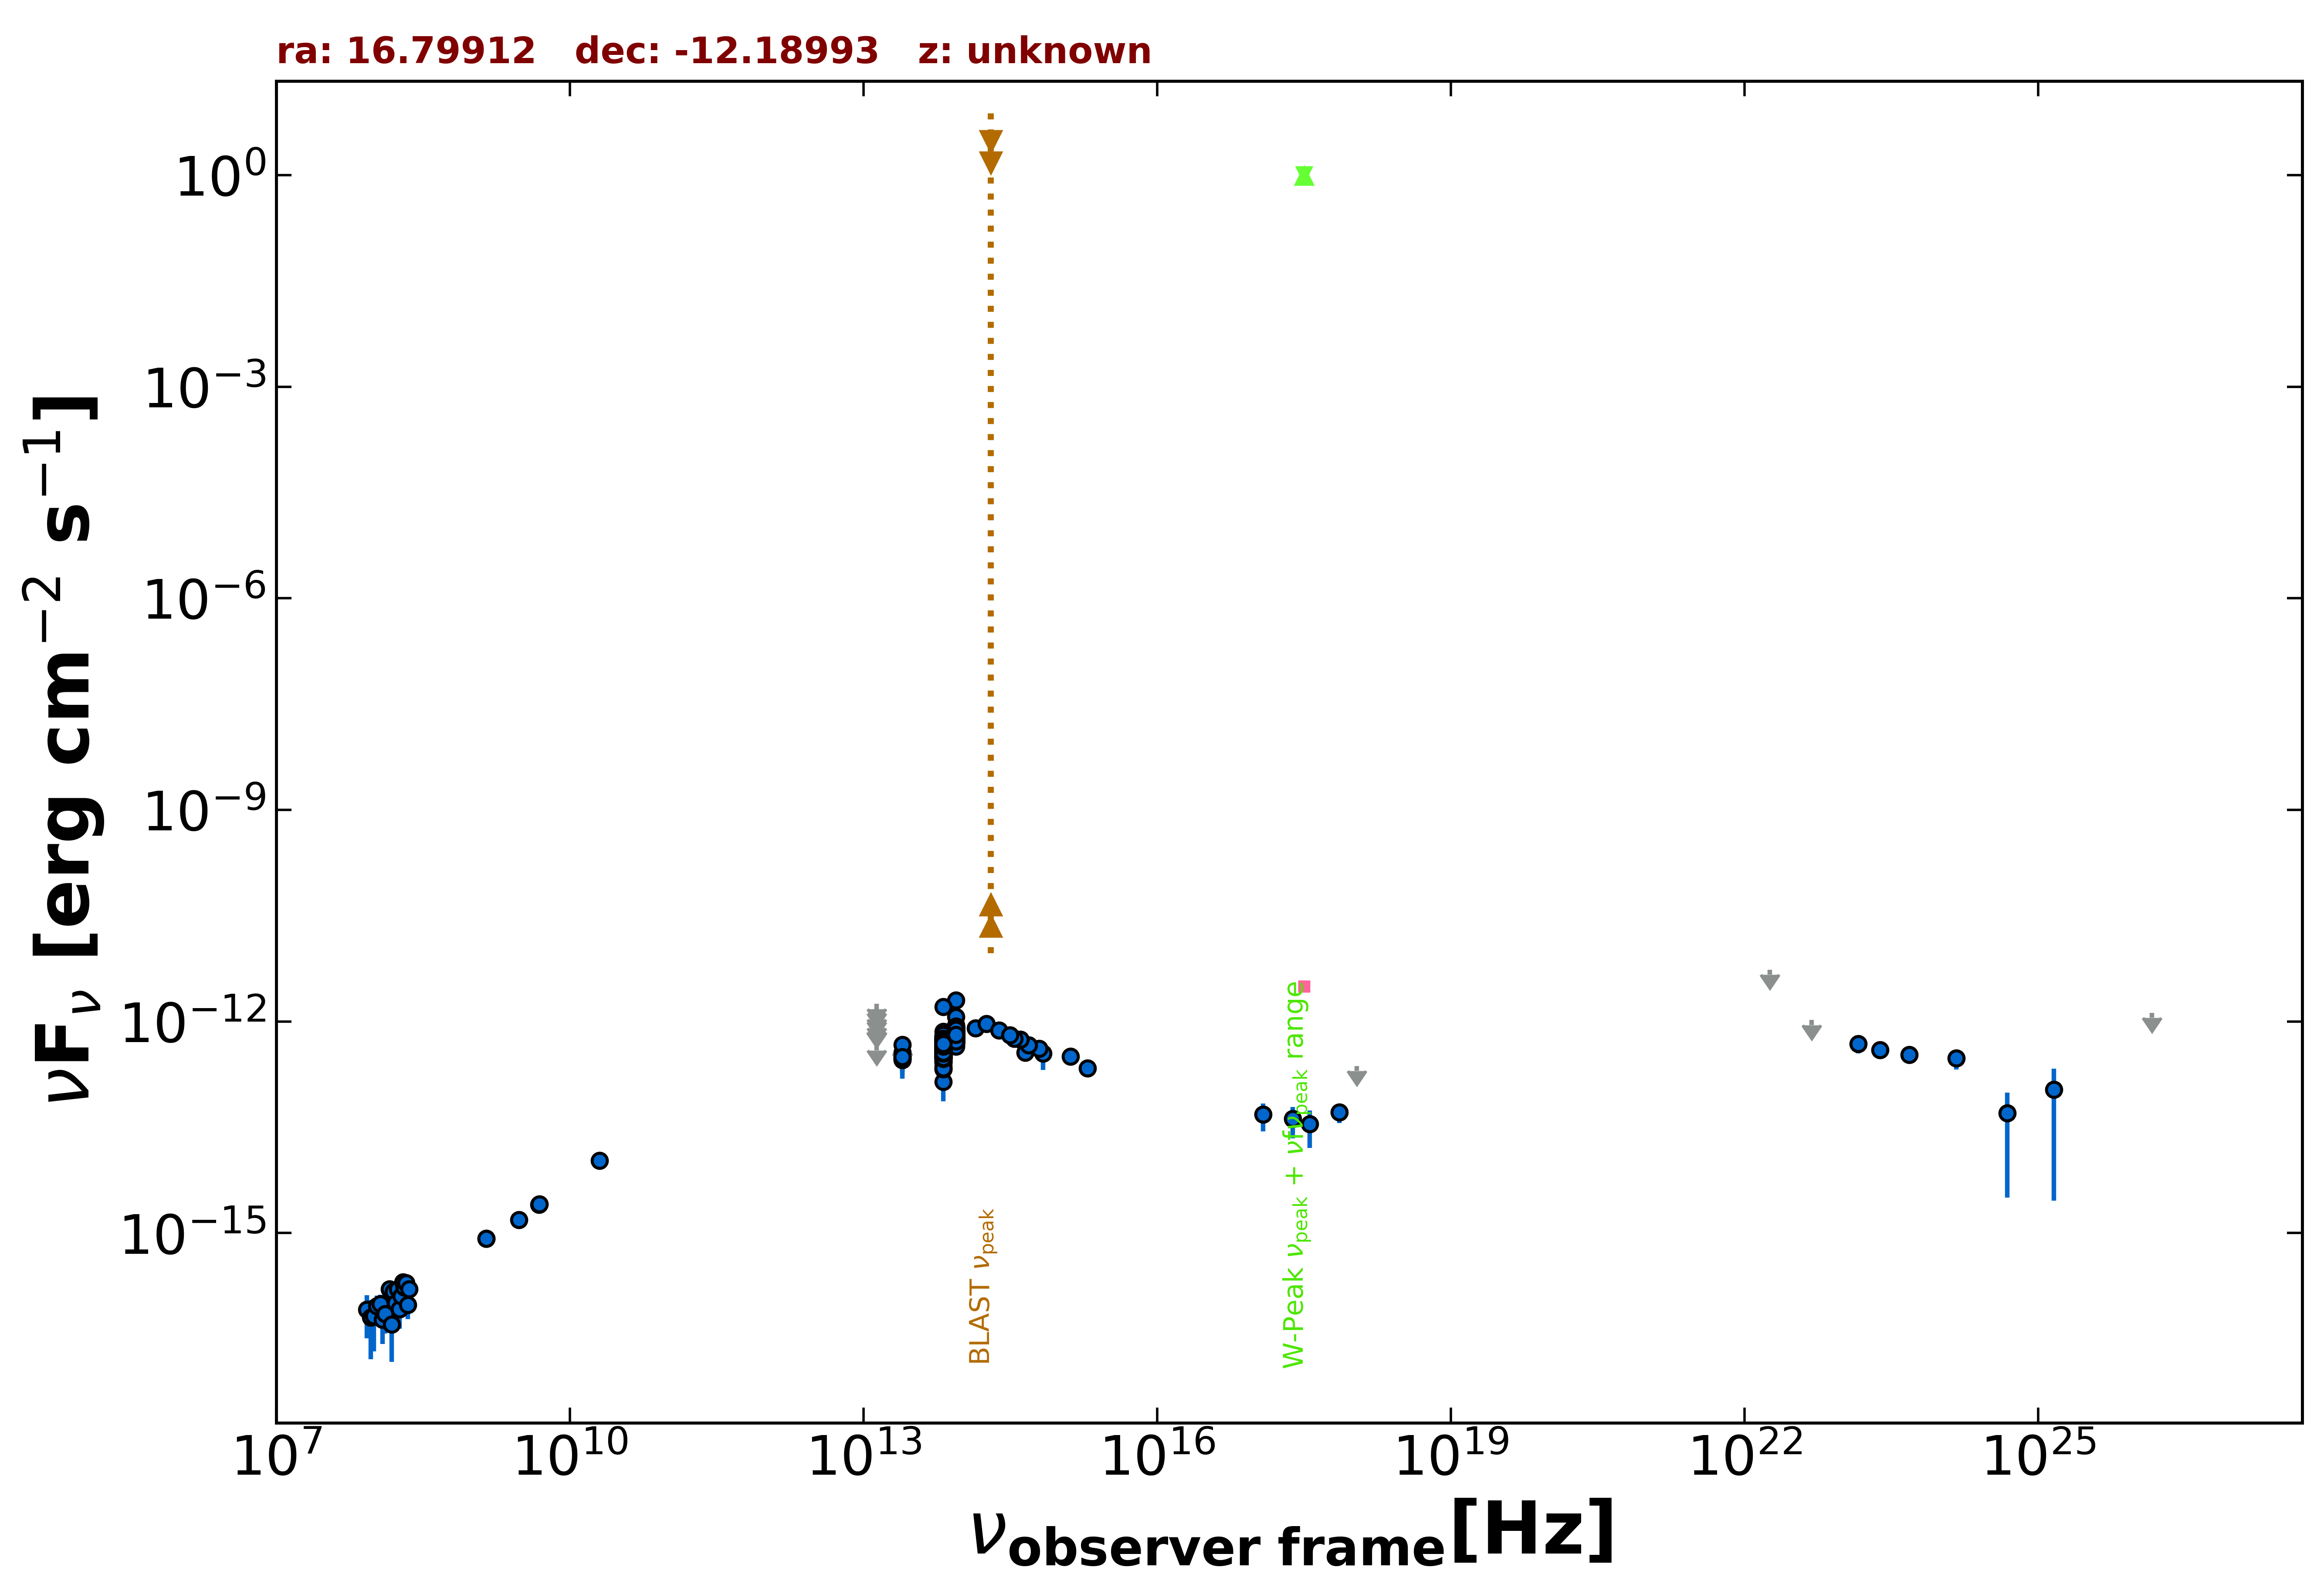

Values plotted in this chart, from the file beside it:
freq., flux, err_flux, MJD_start, MJD_end, flag, catalog, reference
1.400e+09, 8.330e-16, 2.520e-17, 55000, 55000, , NVSS, Condon et al. 1998  AJ  115  1693
3.000e+09, 1.536e-15, 7.500e-18, 55000, 55000, , VLASSQL, Gordon et al. 2021  ApJS  255  30
2.418e+17, 4.176e-14, 1.989e-14, 58989, 58999, , 1OUSX, Giommi et al. in preparation
1.209e+17, 4.814e-14, 2.044e-14, 58989, 58999, , 1OUSX, Giommi et al. in preparation
3.627e+17, 3.537e-14, 1.934e-14, 58989, 58999, , 1OUSX, Giommi et al. in preparation
7.253e+17, 5.142e-14, 1.540e-14, 58989, 58999, , 1OUSX, Giommi et al. in preparation
1.088e+18, 2.345e-13, 0.000e+00, 58989, 58999, UL, 1OUSX, Giommi et al. in preparation
1.500e+08, 7.665e-17, 9.150e-18, 55000, 55000, , TGSS150, Intema et al. 2017  A&A  598  A781
2.000e+10, 1.060e-14, 6.000e-16, 55000, 55000, , AT20G, Murphy et al. 2010  MNRAS  402  2403
4.800e+09, 2.544e-15, 5.280e-16, 55000, 55000, , PMN, Griffith et al. 1993-1996  VizieR  VIII/…
1.389e+14, 8.093e-13, 1.099e-13, 55000, 55000, , 2MASS, Skrutskie et al. 2006  AJ  131  1163
1.804e+14, 9.326e-13, 1.119e-13, 55000, 55000, , 2MASS, Skrutskie et al. 2006  AJ  131  1163
2.427e+14, 7.489e-13, 8.780e-14, 55000, 55000, , 2MASS, Skrutskie et al. 2006  AJ  131  1163
8.817e+13, 6.886e-13, 3.150e-15, 55000, 55000, , UNWISE, Schlafly et al. 2019  ApJS  240  30
6.517e+13, 4.586e-13, 4.250e-15, 55000, 55000, , UNWISE, Schlafly et al. 2019  ApJS  240  30
8.817e+13, 6.724e-13, 1.675e-14, 55000, 55000, , WISE, Wright et al. 2010  AJ  140  1868
6.517e+13, 4.574e-13, 1.390e-14, 55000, 55000, , WISE, Wright et al. 2010  AJ  140  1868
2.498e+13, 3.014e-13, 4.795e-14, 55000, 55000, , WISE, Wright et al. 2010  AJ  140  1868
1.363e+13, 4.575e-13, 0.000e+00, 55000, 55000, UL, WISE, Wright et al. 2010  AJ  140  1868
8.817e+13, 4.921e-13, 3.810e-14, 57741, 57741, , NEOWISE, Mainzer et al. 2014  ApJ  792  30
6.517e+13, 4.620e-13, 3.960e-14, 57741, 57741, , NEOWISE, Mainzer et al. 2014  ApJ  792  30
8.817e+13, 6.445e-13, 3.625e-14, 57741, 57741, , NEOWISE, Mainzer et al. 2014  ApJ  792  30
6.517e+13, 5.290e-13, 4.295e-14, 57741, 57741, , NEOWISE, Mainzer et al. 2014  ApJ  792  30
8.817e+13, 6.818e-13, 3.395e-14, 57741, 57741, , NEOWISE, Mainzer et al. 2014  ApJ  792  30
6.517e+13, 4.140e-13, 3.820e-14, 57741, 57741, , NEOWISE, Mainzer et al. 2014  ApJ  792  30
8.817e+13, 7.510e-13, 3.180e-14, 57740, 57740, , NEOWISE, Mainzer et al. 2014  ApJ  792  30
6.517e+13, 4.308e-13, 4.215e-14, 57740, 57740, , NEOWISE, Mainzer et al. 2014  ApJ  792  30
8.817e+13, 7.061e-13, 3.645e-14, 57741, 57741, , NEOWISE, Mainzer et al. 2014  ApJ  792  30
6.517e+13, 4.376e-13, 4.485e-14, 57741, 57741, , NEOWISE, Mainzer et al. 2014  ApJ  792  30
8.817e+13, 6.945e-13, 3.265e-14, 57741, 57741, , NEOWISE, Mainzer et al. 2014  ApJ  792  30
6.517e+13, 4.072e-13, 3.790e-14, 57741, 57741, , NEOWISE, Mainzer et al. 2014  ApJ  792  30
8.817e+13, 7.199e-13, 3.250e-14, 57741, 57741, , NEOWISE, Mainzer et al. 2014  ApJ  792  30
6.517e+13, 4.914e-13, 4.170e-14, 57741, 57741, , NEOWISE, Mainzer et al. 2014  ApJ  792  30
8.817e+13, 7.483e-13, 3.310e-14, 57741, 57741, , NEOWISE, Mainzer et al. 2014  ApJ  792  30
6.517e+13, 5.300e-13, 4.250e-14, 57741, 57741, , NEOWISE, Mainzer et al. 2014  ApJ  792  30
8.817e+13, 6.657e-13, 3.130e-14, 57741, 57741, , NEOWISE, Mainzer et al. 2014  ApJ  792  30
6.517e+13, 4.745e-13, 5.125e-14, 57741, 57741, , NEOWISE, Mainzer et al. 2014  ApJ  792  30
8.817e+13, 6.755e-13, 3.295e-14, 57741, 57741, , NEOWISE, Mainzer et al. 2014  ApJ  792  30
6.517e+13, 4.449e-13, 4.350e-14, 57741, 57741, , NEOWISE, Mainzer et al. 2014  ApJ  792  30
8.817e+13, 6.843e-13, 3.405e-14, 59032, 59032, , NEOWISE, Mainzer et al. 2014  ApJ  792  30
6.517e+13, 5.423e-13, 5.555e-14, 59032, 59032, , NEOWISE, Mainzer et al. 2014  ApJ  792  30
8.817e+13, 6.088e-13, 3.425e-14, 59032, 59032, , NEOWISE, Mainzer et al. 2014  ApJ  792  30
6.517e+13, 5.627e-13, 5.505e-14, 59032, 59032, , NEOWISE, Mainzer et al. 2014  ApJ  792  30
8.817e+13, 6.675e-13, 3.690e-14, 59032, 59032, , NEOWISE, Mainzer et al. 2014  ApJ  792  30
6.517e+13, 3.047e-13, 5.075e-14, 59032, 59032, , NEOWISE, Mainzer et al. 2014  ApJ  792  30
8.817e+13, 6.553e-13, 3.440e-14, 59032, 59032, , NEOWISE, Mainzer et al. 2014  ApJ  792  30
6.517e+13, 5.015e-13, 5.510e-14, 59032, 59032, , NEOWISE, Mainzer et al. 2014  ApJ  792  30
8.817e+13, 6.434e-13, 3.140e-14, 59032, 59032, , NEOWISE, Mainzer et al. 2014  ApJ  792  30
6.517e+13, 4.336e-13, 4.845e-14, 59032, 59032, , NEOWISE, Mainzer et al. 2014  ApJ  792  30
8.817e+13, 6.602e-13, 3.225e-14, 59032, 59032, , NEOWISE, Mainzer et al. 2014  ApJ  792  30
6.517e+13, 3.776e-13, 5.340e-14, 59032, 59032, , NEOWISE, Mainzer et al. 2014  ApJ  792  30
8.817e+13, 6.021e-13, 3.215e-14, 59032, 59032, , NEOWISE, Mainzer et al. 2014  ApJ  792  30
6.517e+13, 4.125e-13, 5.715e-14, 59032, 59032, , NEOWISE, Mainzer et al. 2014  ApJ  792  30
8.817e+13, 6.133e-13, 3.560e-14, 59031, 59031, , NEOWISE, Mainzer et al. 2014  ApJ  792  30
6.517e+13, 4.316e-13, 4.940e-14, 59031, 59031, , NEOWISE, Mainzer et al. 2014  ApJ  792  30
8.817e+13, 6.596e-13, 3.225e-14, 59031, 59031, , NEOWISE, Mainzer et al. 2014  ApJ  792  30
6.517e+13, 4.167e-13, 5.390e-14, 59031, 59031, , NEOWISE, Mainzer et al. 2014  ApJ  792  30
8.817e+13, 5.814e-13, 3.375e-14, 59032, 59032, , NEOWISE, Mainzer et al. 2014  ApJ  792  30
6.517e+13, 4.515e-13, 4.330e-14, 59032, 59032, , NEOWISE, Mainzer et al. 2014  ApJ  792  30
8.817e+13, 5.835e-13, 4.035e-14, 56844, 56844, , NEOWISE, Mainzer et al. 2014  ApJ  792  30
... 588 more rows
